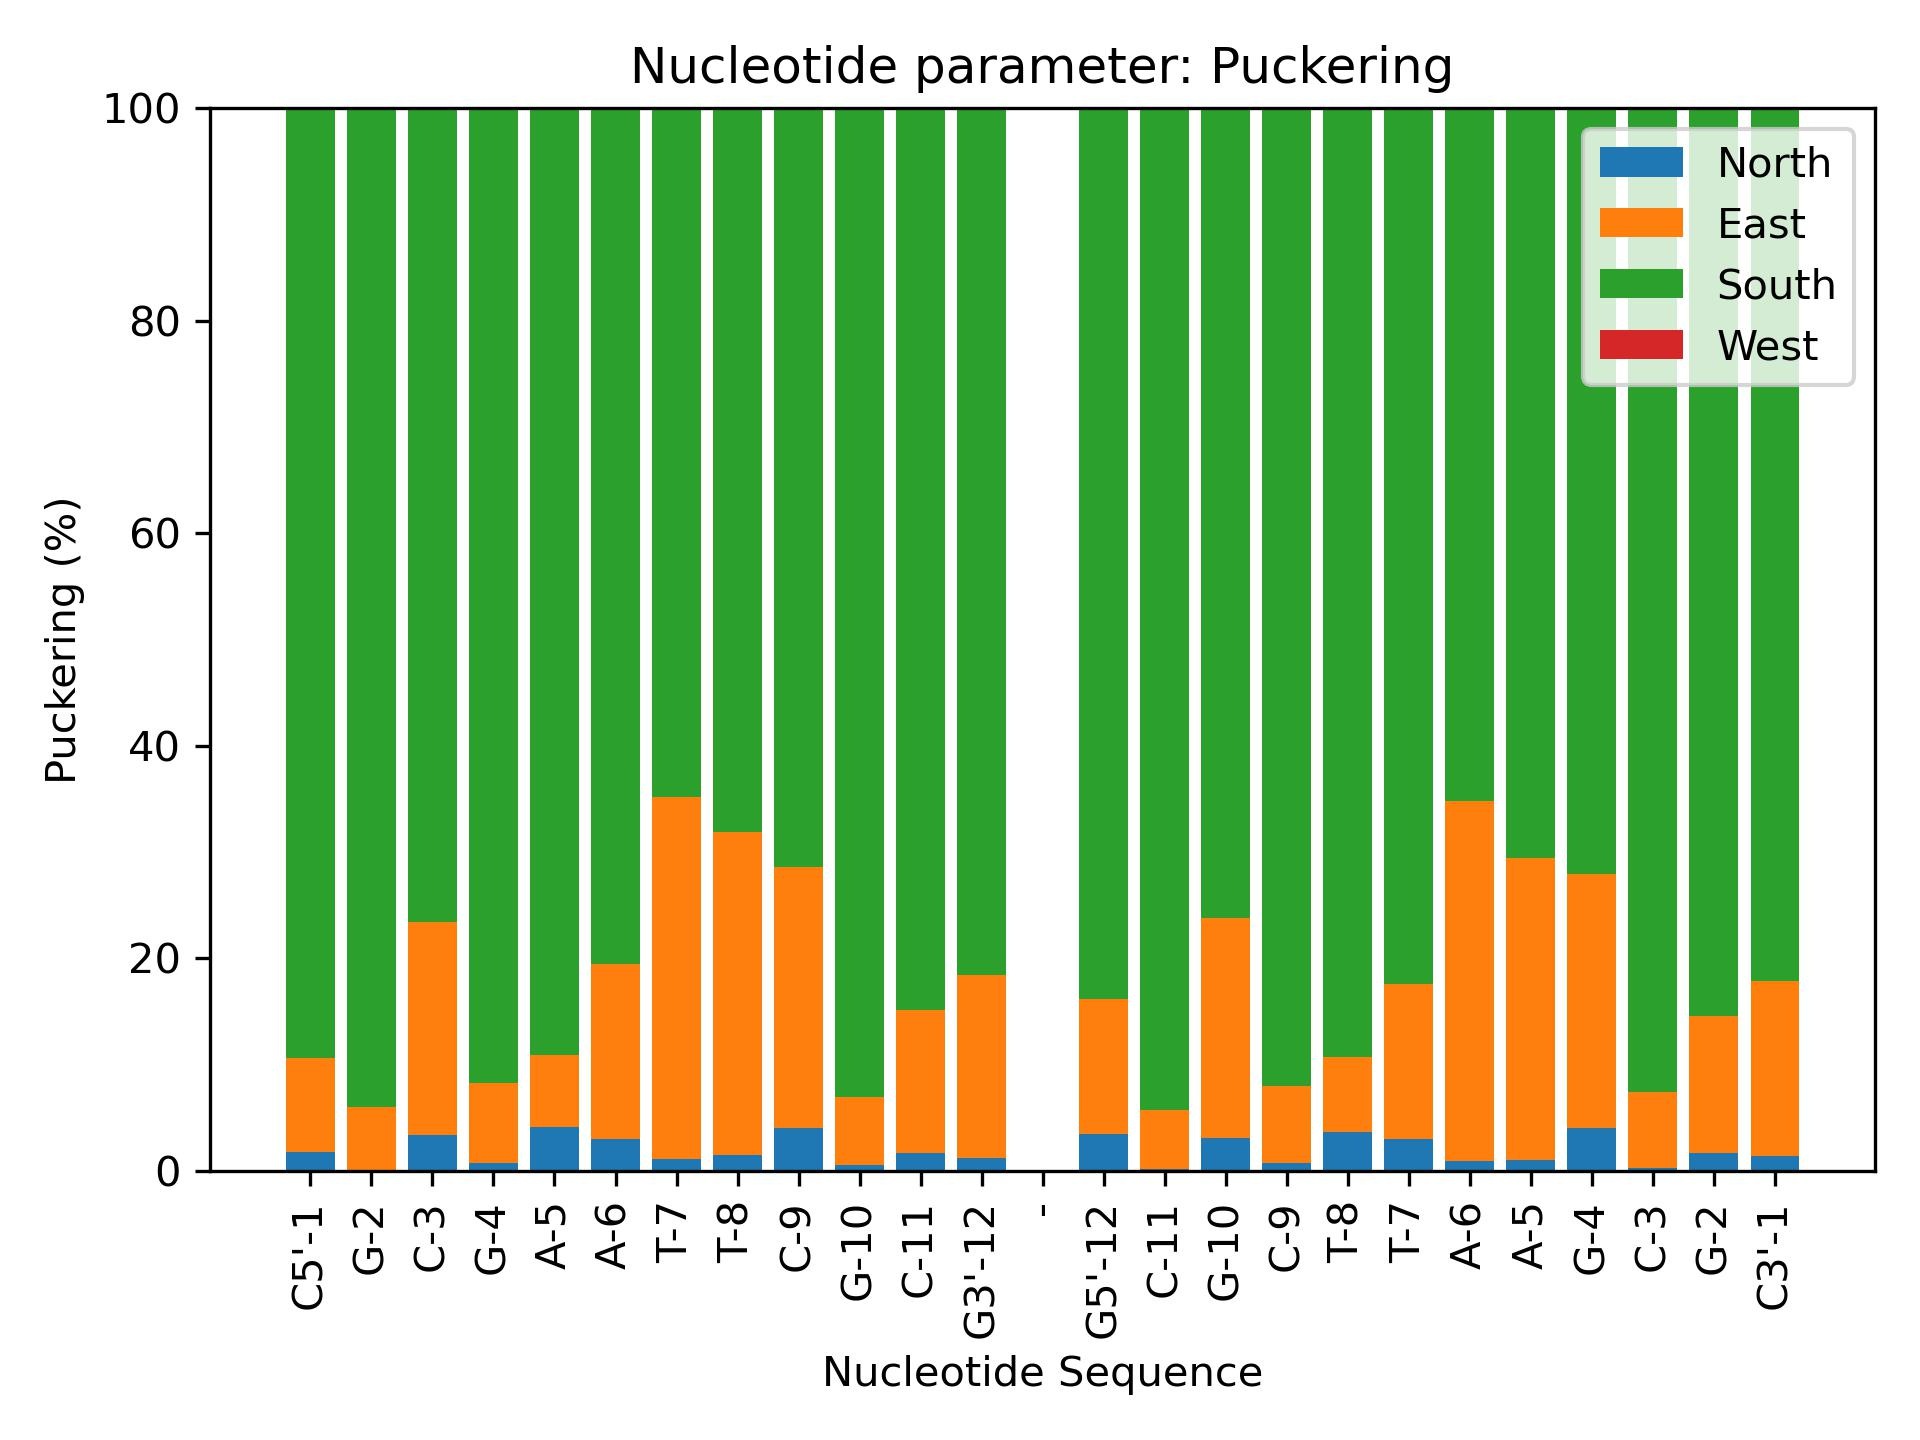

The data file committed next to this chart (first rows):
Nucleotide, North, East, West, South
C5'-1, 1.82, 8.84, 0.02, 89.32
G-2, 0.1, 5.92, 0.02, 93.96
C-3, 3.36, 20.02, 0.0, 76.6
G-4, 0.76, 7.52, 0.0, 91.72
A-5, 4.16, 6.72, 0.0, 89.1
A-6, 3.04, 16.44, 0.0, 80.5
T-7, 1.16, 34.06, 0.0, 64.76
T-8, 1.5, 30.36, 0.0, 68.1
C-9, 4.0, 24.56, 0.0, 71.44
G-10, 0.6, 6.4, 0.02, 92.98
C-11, 1.72, 13.38, 0.0, 84.9
G3'-12, 1.18, 17.28, 0.04, 81.5
-, 0.0, 0.0, 0.0, 0.0
G5'-12, 3.44, 12.72, 0.02, 83.8
C-11, 0.16, 5.56, 0.0, 94.24
G-10, 3.14, 20.7, 0.0, 76.14
C-9, 0.7, 7.32, 0.0, 91.98
T-8, 3.64, 7.04, 0.0, 89.32
T-7, 3.02, 14.58, 0.02, 82.38
A-6, 0.96, 33.82, 0.0, 65.22
A-5, 1.0, 28.42, 0.0, 70.58
G-4, 4.0, 23.96, 0.02, 71.98
C-3, 0.24, 7.14, 0.02, 92.6
G-2, 1.72, 12.86, 0.0, 85.4
C3'-1, 1.4, 16.46, 0.0, 82.12
